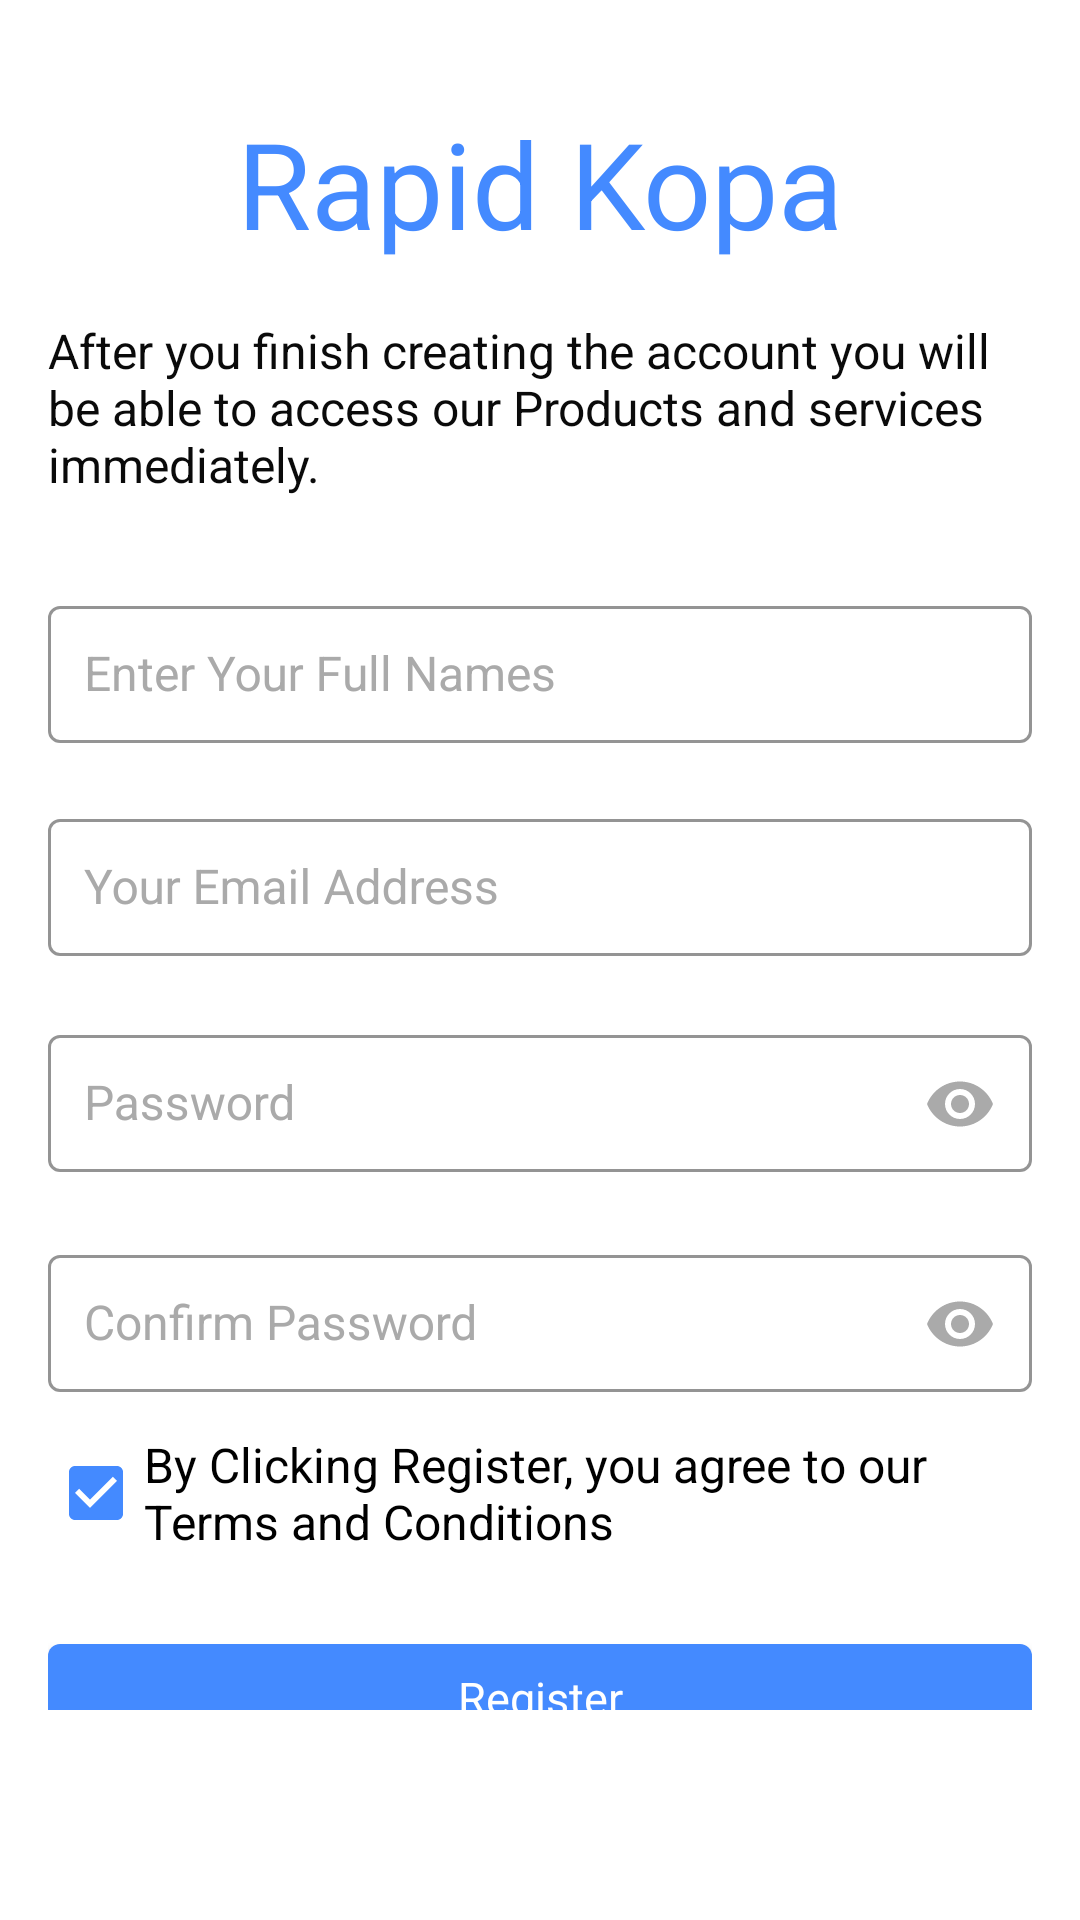

Layout XML and referenced resources for this Android screen:
<!-- AndroidManifest.xml: application theme AppTheme -->
<!-- res/layout/activity_registration.xml -->
<?xml version="1.0" encoding="utf-8"?>

<LinearLayout xmlns:android="http://schemas.android.com/apk/res/android"
    xmlns:ads="http://schemas.android.com/apk/res-auto"
    xmlns:app="http://schemas.android.com/apk/res-auto"
    xmlns:tools="http://schemas.android.com/tools"
    android:layout_width="match_parent"
    android:layout_height="match_parent"
    android:orientation="vertical"
    android:background="@android:color/white"
    tools:context="com.rapidkopainc.rapidkopa.RegistrationScreenActivity">

    <ScrollView
        android:id="@+id/scrollView1"
        android:layout_width="match_parent"
        android:layout_height="match_parent"
        android:layout_weight="1"
        android:scrollbars="none"
        >

        <LinearLayout
            android:layout_width="match_parent"
            android:layout_height="wrap_content"
            android:orientation="vertical"
            android:padding="16dp">

            <TextView
                android:layout_width="match_parent"
                android:layout_height="70dp"
                android:layout_marginStart="10dp"
                android:layout_marginLeft="10dp"
                android:layout_marginTop="10dp"
                android:layout_marginEnd="10dp"
                android:layout_marginRight="10dp"
                android:layout_marginBottom="10dp"
                android:gravity="center"
                android:text="@string/app_name"
                android:textColor="@color/colorPrimary"
                android:textSize="40sp"
              android:textAppearance="@style/textAppearanceTitleBold"
                />

            <TextView
                android:layout_width="wrap_content"
                android:layout_height="wrap_content"
                android:layout_gravity="center_horizontal"
                android:layout_marginBottom="7dp"
                android:text="After you finish creating the account you will be able to access our Products and services immediately."
                android:textColor="@color/coloredtext"
                android:textAppearance="@style/textAppearanceBody" />

            <com.google.android.material.textfield.TextInputLayout
                android:id="@+id/username_text_input_layout1"
                android:layout_width="match_parent"
                android:layout_height="wrap_content"
                android:layout_marginTop="24dp"
                android:textColorHint="@android:color/darker_gray"
                ads:boxStrokeColor="@color/colorPrimary"
                ads:boxStrokeWidth="1dp"
                style="@style/Widget.MaterialComponents.TextInputLayout.OutlinedBox"
                >

                <com.google.android.material.textfield.TextInputEditText
                    android:id="@+id/name"
                    android:layout_width="match_parent"
                    android:layout_height="wrap_content"
                    android:hint="Enter Your Full Names"
                    android:inputType="textPersonName"
                    android:padding="12dp"
                    android:textAppearance="@style/textAppearanceBody"
                    android:textColor="@android:color/black"
                    android:textColorHint="@android:color/darker_gray" />
            </com.google.android.material.textfield.TextInputLayout>

            <com.google.android.material.textfield.TextInputLayout
                android:id="@+id/username_text_input_layout2"
                android:layout_width="match_parent"
                android:layout_height="wrap_content"
                android:textColorHint="@android:color/darker_gray"
                android:layout_marginTop="20dp"
                ads:boxStrokeColor="@color/colorPrimary"
                ads:boxStrokeWidth="1dp"
                style="@style/Widget.MaterialComponents.TextInputLayout.OutlinedBox"
                >

                <com.google.android.material.textfield.TextInputEditText
                    android:id="@+id/loanamount"
                    android:layout_width="match_parent"
                    android:layout_height="wrap_content"
                    android:hint="Your Email Address"
                    android:inputType="textPersonName"
                    android:padding="12dp"
                    android:textAppearance="@style/textAppearanceBody"
                    android:textColor="@android:color/black"
                    android:textColorHint="@android:color/darker_gray"

                    />

            </com.google.android.material.textfield.TextInputLayout>

            <com.google.android.material.textfield.TextInputLayout
                android:id="@+id/username_text_input_layout4"
                android:layout_width="match_parent"
                android:layout_height="wrap_content"
                android:textColorHint="@android:color/darker_gray"
                ads:passwordToggleTint="@android:color/darker_gray"
                app:passwordToggleEnabled="true"
                android:layout_marginTop="20dp"
                ads:boxStrokeColor="@color/colorPrimary"
                ads:boxStrokeWidth="1dp"
                style="@style/Widget.MaterialComponents.TextInputLayout.OutlinedBox"
                >

                <com.google.android.material.textfield.TextInputEditText
                    android:id="@+id/password"
                    android:layout_width="match_parent"
                    android:layout_height="wrap_content"
                    android:hint="Password"
                    android:inputType="textPassword"
                    android:padding="12dp"
                    android:textAppearance="@style/textAppearanceBody"
                    android:textColor="@android:color/black"
                    android:textColorHint="@android:color/darker_gray" />

            </com.google.android.material.textfield.TextInputLayout>

            <com.google.android.material.textfield.TextInputLayout
                android:id="@+id/username_text_input_layout5"
                android:layout_width="match_parent"
                android:layout_height="wrap_content"
                android:textColorHint="@android:color/darker_gray"
                ads:passwordToggleTint="@android:color/darker_gray"
                app:passwordToggleEnabled="true"
                android:layout_marginTop="20dp"
                ads:boxStrokeColor="@color/colorPrimary"
                ads:boxStrokeWidth="1dp"
                style="@style/Widget.MaterialComponents.TextInputLayout.OutlinedBox"
                >

                <com.google.android.material.textfield.TextInputEditText
                    android:id="@+id/passwordd"
                    android:layout_width="match_parent"
                    android:layout_height="wrap_content"
                    android:hint="Confirm Password"
                    android:inputType="textPassword"
                    android:padding="12dp"
                    android:textAppearance="@style/textAppearanceBody"
                    android:textColor="@android:color/black"
                    android:textColorHint="@android:color/darker_gray"
                    />
            </com.google.android.material.textfield.TextInputLayout>

            <com.google.android.material.checkbox.MaterialCheckBox
                android:id="@+id/checkbox_id"
                android:layout_width="match_parent"
                android:layout_height="wrap_content"
                android:layout_marginTop="12dp"
                android:background="@color/transparent"
                android:checked="true"
                android:text="By Clicking Register, you agree to our Terms and Conditions"
                android:textAppearance="@style/textAppearanceBody"
                android:textColor="@android:color/black" />

            <com.google.android.material.button.MaterialButton
                android:id="@+id/request_loan"
                style="@style/Widget.MaterialComponents.Button"
                android:layout_width="match_parent"
                android:layout_height="wrap_content"
                android:layout_gravity="center"
                android:layout_marginTop="24dp"
                android:onClick="checkLogin"
                android:text="Register"
                android:textAppearance="@style/textAppearanceButton"
                android:textColor="@android:color/white"
                ads:strokeColor="@color/colorPrimary" />
        </LinearLayout>
    </ScrollView>
<include layout="@layout/audience_network_bannerad"  />
</LinearLayout>
<!-- res/layout/audience_network_bannerad.xml (included above) -->
<?xml version="1.0" encoding="utf-8"?>

<LinearLayout xmlns:android="http://schemas.android.com/apk/res/android"  xmlns:app="http://schemas.android.com/apk/res-auto"
    android:id="@+id/bannerad_container"
    android:layout_width="match_parent"
    android:layout_height="wrap_content"
    android:minHeight="70dp"

    android:layout_alignParentBottom="true"
    android:orientation="vertical"
    android:gravity="center|bottom"

    />
<!-- resources referenced by this layout -->
<resources>
  <color name="colorPrimary">#448AFF</color>
  <color name="coloredtext">#0A0A0A</color>
  <color name="transparent">#00000000</color>
  <string name="app_name">Rapid Kopa</string>
  <style name="textAppearanceBody">
          <item name="android:textSize">16sp</item>
          <item name="android:fontWeight">400</item>
          <item name="color">@android:color/black</item>
          <item name="fontFamily">@font/montserrat_regular</item>
      </style>
  <style name="textAppearanceButton">
          <item name="android:textSize">15sp</item>
          <item name="android:fontWeight">400</item>
          <item name="android:textColor">@android:color/white</item>
          <item name="fontFamily">@font/notosans_regular</item>
      </style>
  <style name="textAppearanceTitleBold">
          <item name="android:textSize">20sp</item>
          <item name="android:fontWeight">700</item>
          <item name="color">@android:color/black</item>
          <item name="fontFamily">@font/notosans_bold</item>
      </style>
  <style name="AppTheme" parent="Theme.MaterialComponents.DayNight.NoActionBar.Bridge">
          
          <item name="colorPrimary">@color/colorPrimary</item>
          <item name="colorPrimaryDark">@color/colorPrimaryDark</item>
          <item name="android:textColorPrimary">@android:color/white</item>
          <item name="colorAccent">@color/colorAccent</item>
          <item name="android:textColor">@android:color/black</item>
          <item name="android:windowDisablePreview">true</item>
          <item name="android:windowContentTransitions" tools:targetApi="lollipop">true</item>
          <item name="android:windowEnterTransition" tools:ignore="NewApi">@android:transition/explode</item>
          <item name="android:windowExitTransition" tools:ignore="NewApi">@android:transition/explode</item>
          <item name="android:windowActivityTransitions" tools:ignore="NewApi">true</item>
          <item name="android:statusBarColor" tools:ignore="NewApi">@android:color/white</item>
          <item name="android:windowLightStatusBar" tools:ignore="NewApi">true</item>
          <item name="android:windowLightNavigationBar" tools:ignore="NewApi">true</item>
          <item name="android:navigationBarColor" tools:ignore="NewApi">@android:color/white</item>
      </style>
  <color name="colorPrimaryDark">#005ECB</color>
  <color name="colorAccent">#448AFF</color>
</resources>
